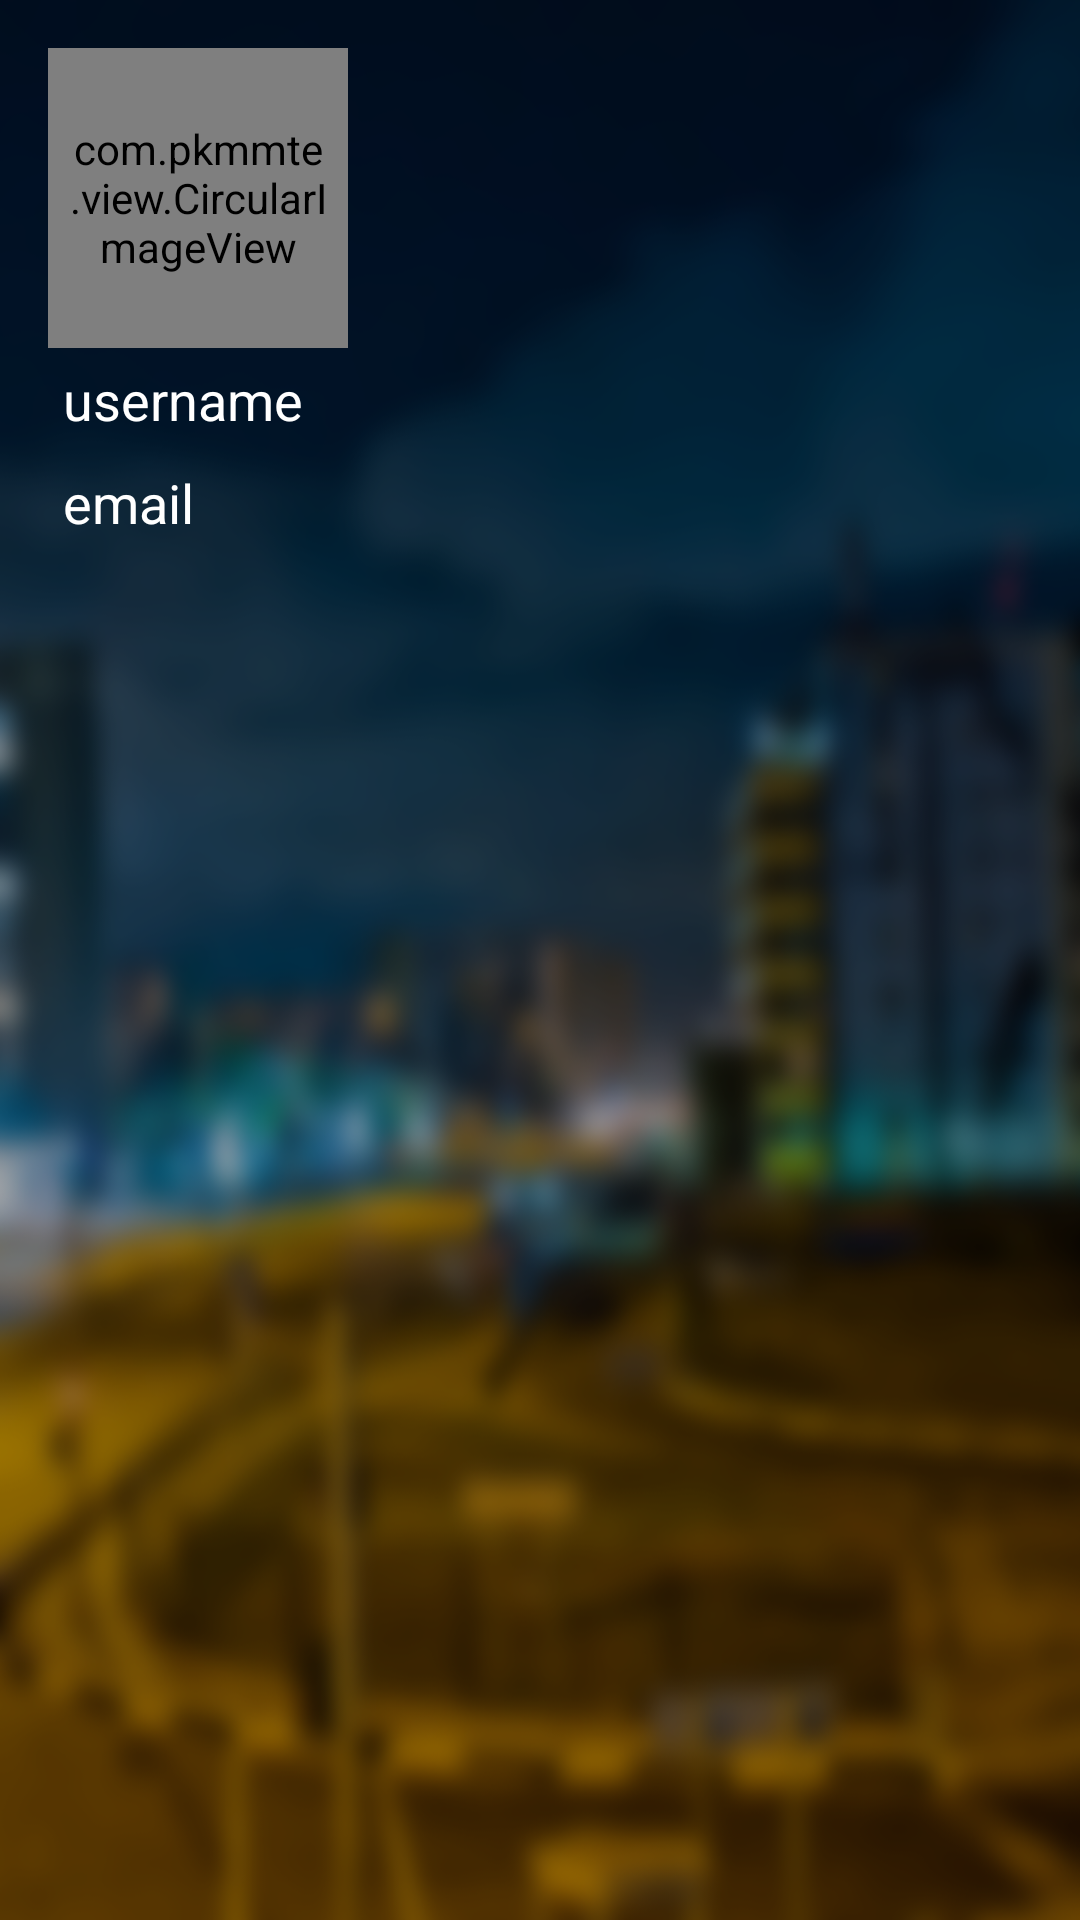

Layout XML and referenced resources for this Android screen:
<!-- AndroidManifest.xml: application theme AppTheme -->
<!-- res/layout/user_profile.xml -->
<?xml version="1.0" encoding="utf-8"?>
<LinearLayout xmlns:android="http://schemas.android.com/apk/res/android"
    xmlns:app="http://schemas.android.com/apk/res-auto"
    android:orientation="vertical"
    android:background="@drawable/login_transculsent"
    android:padding="16dp"
    android:layout_width="304dp"
    android:layout_height="200dp">

    <com.pkmmte.view.CircularImageView
        android:padding="5dp"
        android:id="@+id/contactImage"
        android:layout_width="100sp"
        android:layout_height="100sp"
        android:src="@drawable/pix"
        app:border="true"
        app:border_color="#ddd"
        app:border_width="2dp"
        app:shadow="true" />

    <TextView
        android:padding="5dp"
        android:textSize="18dp"
        android:text="username"
        android:textColor="@android:color/white"
        android:layout_width="match_parent"
        android:layout_height="wrap_content" />

    <TextView
        android:padding="5dp"
        android:textSize="18dp"
        android:text="email"
        android:textColor="@android:color/white"
        android:layout_width="match_parent"
        android:layout_height="wrap_content" />

</LinearLayout>
<!-- resources referenced by this layout -->
<resources>
  <!-- drawable login_transculsent: png bitmap (drawable, 274789 bytes) -->
  <style name="AppTheme" parent="Theme.AppCompat.NoActionBar">
          <item name="colorPrimary">#3276b1</item>
          <item name="colorPrimaryDark">#3276b1</item>
          <item name="colorAccent">#3276b1</item>
      </style>
</resources>
